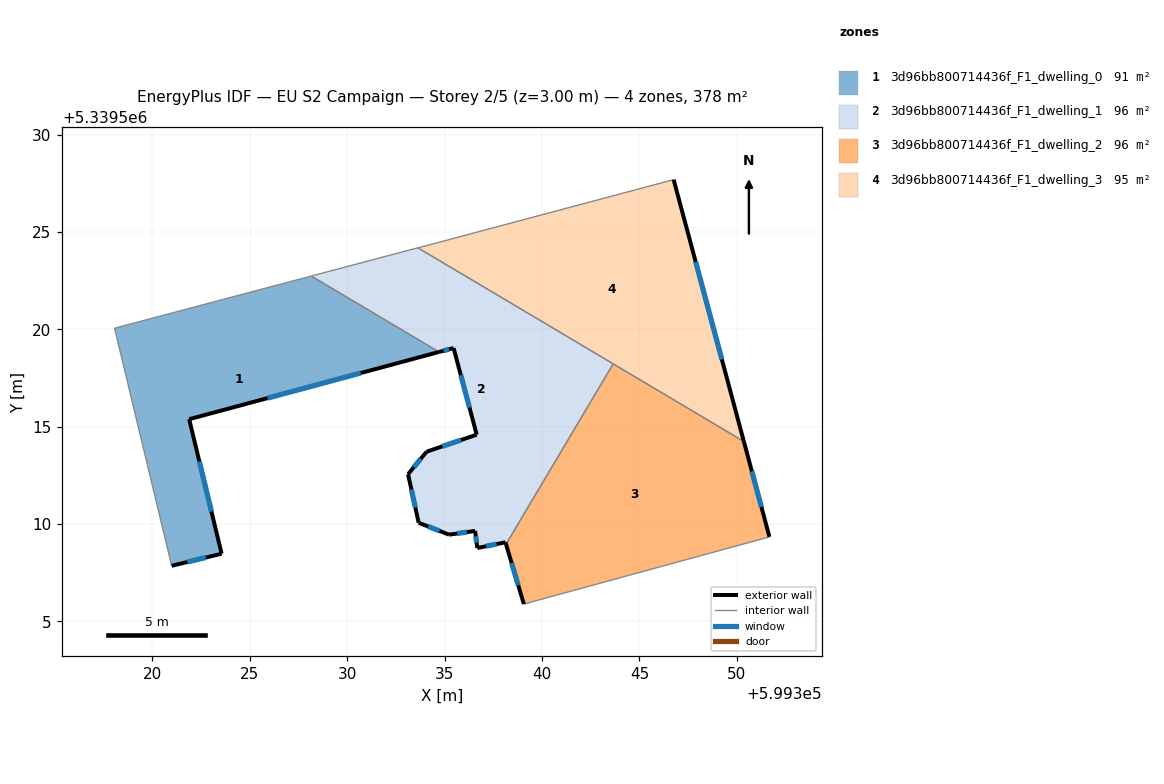
=== STOREY PLAN SPEC (per zone: floor XY polygon, exterior-wall plan segments, windows/doors) ===
zone 1: 3d96bb800714436f_F1_dwelling_0  (90.9 m²)
  floor: (599334.71, 5339518.84) (599321.88, 5339515.38) (599323.55, 5339508.48) (599320.99, 5339507.86) (599318.05, 5339520.06) (599328.15, 5339522.74)
  exterior wall: (599323.55, 5339508.48) – (599321.88, 5339515.38)  [7.1 m]
    window: (599323.03, 5339510.64) – (599322.41, 5339513.22)  [3.0 m²]
  exterior wall: (599320.99, 5339507.86) – (599323.55, 5339508.48)  [2.6 m]
    window: (599321.79, 5339508.05) – (599322.75, 5339508.28)  [1.1 m²]
  exterior wall: (599321.88, 5339515.38) – (599334.71, 5339518.84)  [13.3 m]
    window: (599325.91, 5339516.47) – (599330.69, 5339517.76)  [5.5 m²]
  interior walls: 3
zone 2: 3d96bb800714436f_F1_dwelling_1  (96.3 m²)
  floor: (599343.65, 5339518.23) (599338.15, 5339508.97) (599338.12, 5339509.07) (599336.68, 5339508.77) (599336.56, 5339509.65) (599335.23, 5339509.46) (599333.67, 5339510.07) (599333.12, 5339512.56) (599334.07, 5339513.72) (599336.65, 5339514.59) (599335.46, 5339519.04) (599334.71, 5339518.84) (599328.15, 5339522.74) (599333.14, 5339524.06) (599333.63, 5339524.18)
  exterior wall: (599336.56, 5339509.65) – (599336.68, 5339508.77)  [0.9 m]
    window: (599336.60, 5339509.37) – (599336.64, 5339509.05)  [0.4 m²]
  exterior wall: (599335.23, 5339509.46) – (599336.56, 5339509.65)  [1.3 m]
    window: (599335.64, 5339509.52) – (599336.14, 5339509.59)  [0.6 m²]
  exterior wall: (599333.67, 5339510.07) – (599335.23, 5339509.46)  [1.7 m]
    window: (599334.16, 5339509.88) – (599334.74, 5339509.65)  [0.7 m²]
  exterior wall: (599333.12, 5339512.56) – (599333.67, 5339510.07)  [2.5 m]
    window: (599333.29, 5339511.78) – (599333.50, 5339510.85)  [1.1 m²]
  exterior wall: (599334.07, 5339513.72) – (599333.12, 5339512.56)  [1.5 m]
    window: (599333.77, 5339513.35) – (599333.42, 5339512.92)  [0.6 m²]
  exterior wall: (599336.65, 5339514.59) – (599334.07, 5339513.72)  [2.7 m]
    window: (599335.84, 5339514.32) – (599334.88, 5339513.99)  [1.1 m²]
  exterior wall: (599335.46, 5339519.04) – (599336.65, 5339514.59)  [4.6 m]
    window: (599335.83, 5339517.64) – (599336.27, 5339515.99)  [1.9 m²]
  exterior wall: (599334.71, 5339518.84) – (599335.46, 5339519.04)  [0.8 m]
    window: (599334.95, 5339518.90) – (599335.22, 5339518.98)  [0.3 m²]
  exterior wall: (599338.12, 5339509.07) – (599338.15, 5339508.97)  [0.1 m]
  exterior wall: (599336.68, 5339508.77) – (599338.12, 5339509.07)  [1.5 m]
    window: (599337.13, 5339508.86) – (599337.67, 5339508.97)  [0.6 m²]
  interior walls: 5
zone 3: 3d96bb800714436f_F1_dwelling_2  (96.3 m²)
  floor: (599350.36, 5339514.24) (599351.68, 5339509.34) (599339.07, 5339505.89) (599338.15, 5339508.97) (599343.65, 5339518.23)
  exterior wall: (599351.68, 5339509.34) – (599350.36, 5339514.24)  [5.1 m]
    window: (599351.26, 5339510.88) – (599350.77, 5339512.71)  [2.1 m²]
  exterior wall: (599338.15, 5339508.97) – (599339.07, 5339505.89)  [3.2 m]
    window: (599338.44, 5339508.00) – (599338.78, 5339506.86)  [1.3 m²]
  interior walls: 3
zone 4: 3d96bb800714436f_F1_dwelling_3  (94.5 m²)
  floor: (599346.76, 5339527.68) (599350.36, 5339514.24) (599333.63, 5339524.18) (599334.26, 5339524.35)
  exterior wall: (599350.36, 5339514.24) – (599346.76, 5339527.68)  [13.9 m]
    window: (599349.23, 5339518.46) – (599347.89, 5339523.47)  [5.8 m²]
  interior walls: 4

=== DERIVED (storey summary) ===
Building: EU S2 Campaign
Storey: 2 of 5  (floor level z = 3.00 m)
Storey gross floor area: 378.1 m²
Zones on this storey: 4
  - 3d96bb800714436f_F1_dwelling_0: floor 90.9 m²; exterior wall 23.0 m (69.1 m²); 3 window(s) 9.6 m²; WWR 13.9%
  - 3d96bb800714436f_F1_dwelling_1: floor 96.3 m²; exterior wall 17.6 m (52.9 m²); 9 window(s) 7.3 m²; WWR 13.8%
  - 3d96bb800714436f_F1_dwelling_2: floor 96.3 m²; exterior wall 8.3 m (24.8 m²); 2 window(s) 3.5 m²; WWR 13.9%
  - 3d96bb800714436f_F1_dwelling_3: floor 94.5 m²; exterior wall 13.9 m (41.8 m²); 1 window(s) 5.8 m²; WWR 13.9%
Zone adjacency (shared interzone walls):
  - 3d96bb800714436f_F1_dwelling_0 ↔ 3d96bb800714436f_F1_dwelling_1
  - 3d96bb800714436f_F1_dwelling_1 ↔ 3d96bb800714436f_F1_dwelling_2
  - 3d96bb800714436f_F1_dwelling_1 ↔ 3d96bb800714436f_F1_dwelling_3
  - 3d96bb800714436f_F1_dwelling_2 ↔ 3d96bb800714436f_F1_dwelling_3